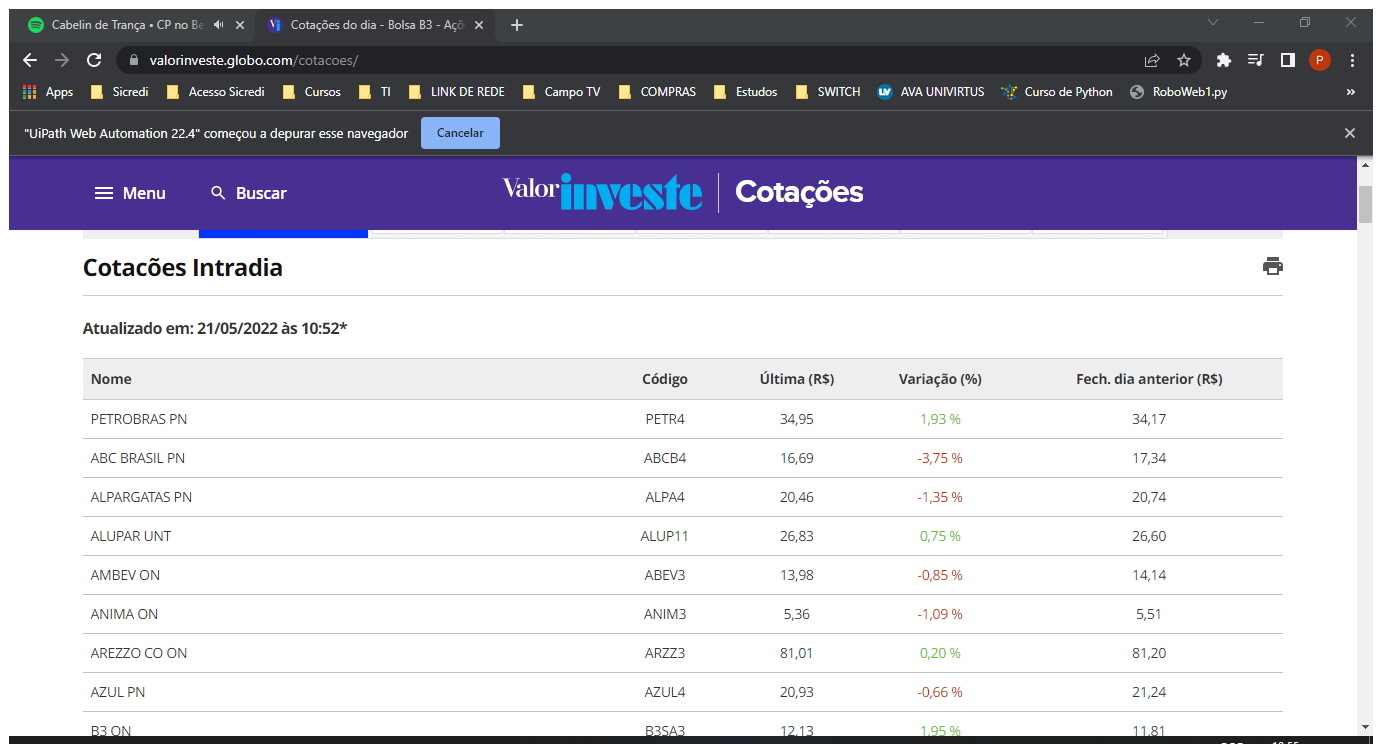
Task: Processo em Branco
Workflow: Main

Step 1: Cotação da Bolsa in window 'Cotações do dia - Bolsa B3 - Ações - Valor Investe' (chrome.exe)
